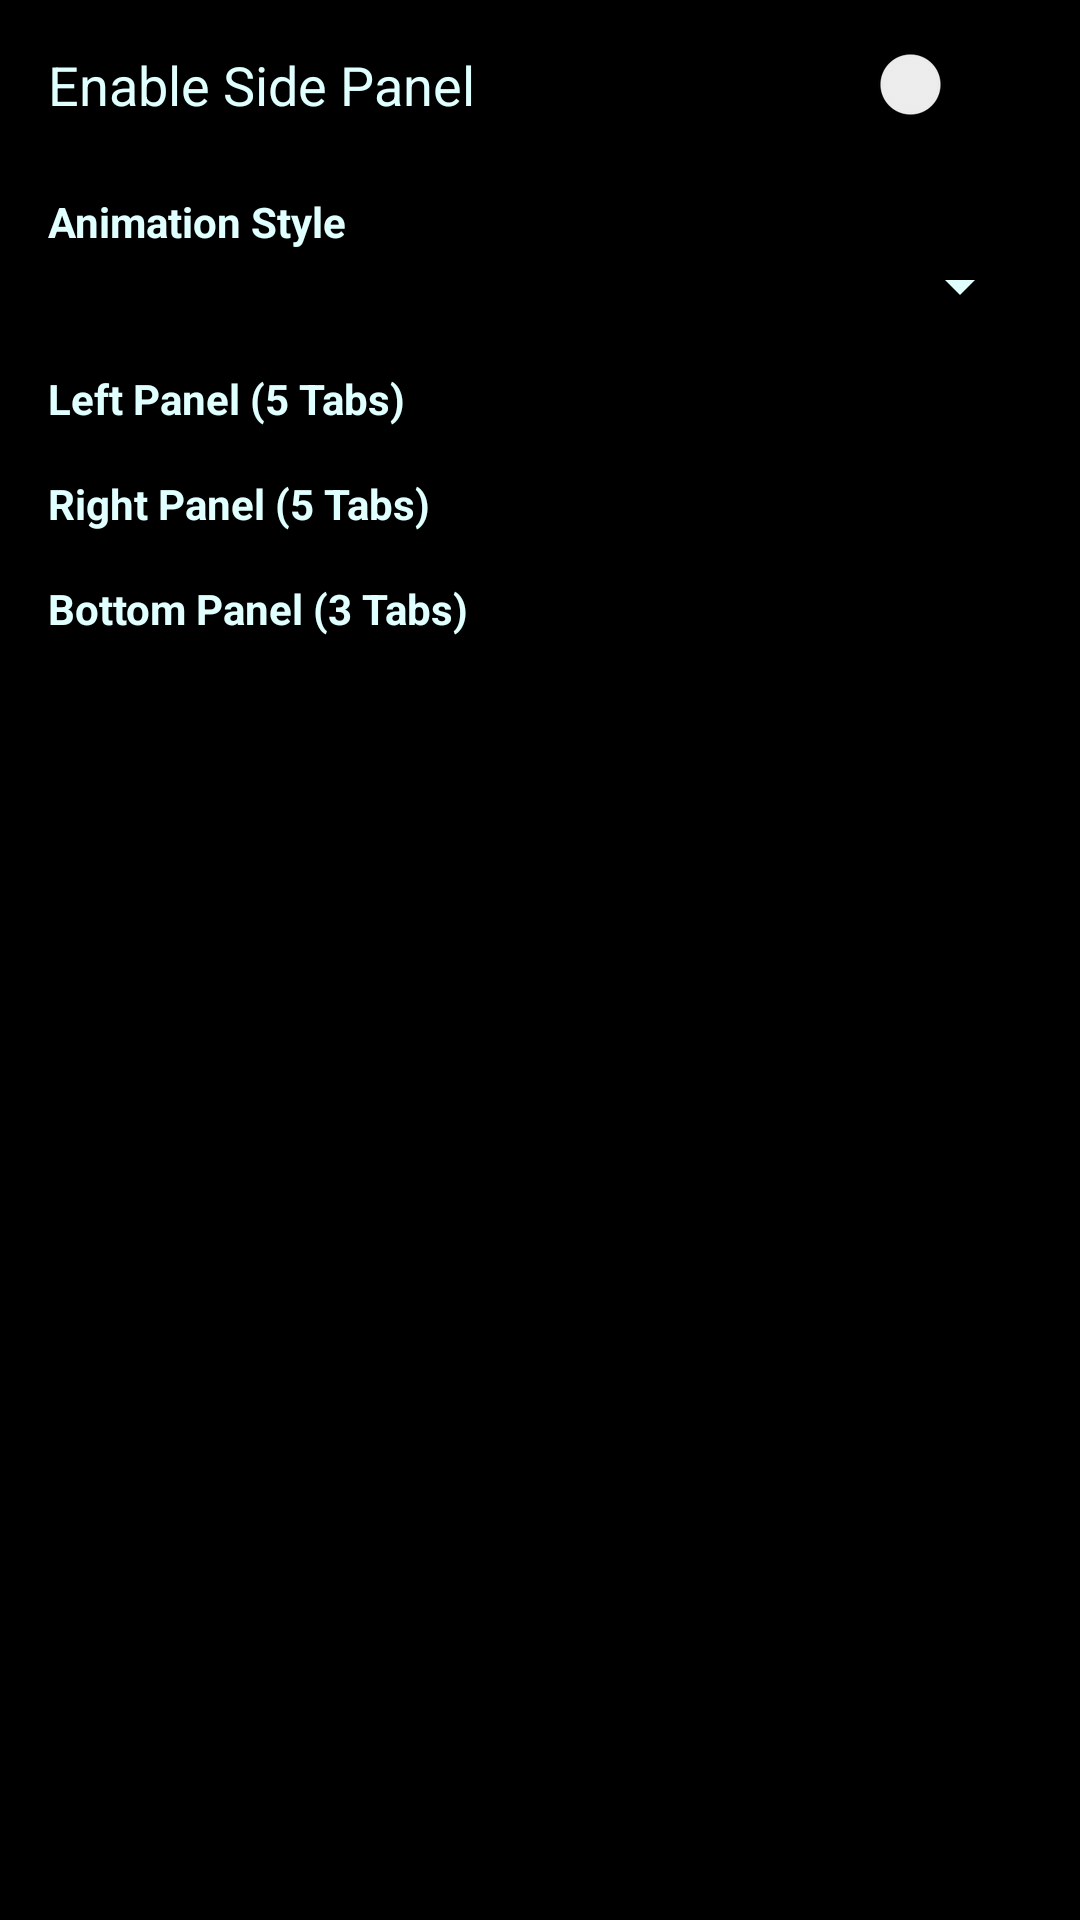

Reconstruct the res/layout file that produces this screen, plus the resources it refers to.
<!-- AndroidManifest.xml: activity theme settingsTheme -->
<!-- res/layout/activity_side_panel_settings.xml -->
<?xml version="1.0" encoding="utf-8"?>
<LinearLayout xmlns:android="http://schemas.android.com/apk/res/android"
    android:layout_width="match_parent"
    android:layout_height="match_parent"
    android:orientation="vertical"
    android:background="?android:attr/windowBackground">

    <ScrollView
        android:layout_width="match_parent"
        android:layout_height="match_parent">

        <LinearLayout
            android:layout_width="match_parent"
            android:layout_height="wrap_content"
            android:orientation="vertical"
            android:padding="16dp">

            <Switch
                android:id="@+id/switch_enable_side_panel"
                android:layout_width="match_parent"
                android:layout_height="wrap_content"
                android:text="Enable Side Panel"
                android:textColor="?android:attr/textColor"
                android:textSize="18sp"
                android:paddingBottom="16dp" />

            <TextView
                android:layout_width="match_parent"
                android:layout_height="wrap_content"
                android:text="Animation Style"
                android:textColor="?android:attr/textColor"
                android:textStyle="bold"
                android:paddingTop="8dp" />

            <Spinner
                android:id="@+id/spinner_animation_style"
                android:layout_width="match_parent"
                android:layout_height="wrap_content"
                android:paddingBottom="16dp" />

            <TextView
                android:layout_width="match_parent"
                android:layout_height="wrap_content"
                android:text="Left Panel (5 Tabs)"
                android:textColor="?android:attr/textColor"
                android:textStyle="bold"
                android:paddingTop="16dp" />

            <LinearLayout
                android:id="@+id/container_left_tabs"
                android:layout_width="match_parent"
                android:layout_height="wrap_content"
                android:orientation="vertical" />

            <TextView
                android:layout_width="match_parent"
                android:layout_height="wrap_content"
                android:text="Right Panel (5 Tabs)"
                android:textColor="?android:attr/textColor"
                android:textStyle="bold"
                android:paddingTop="16dp" />

            <LinearLayout
                android:id="@+id/container_right_tabs"
                android:layout_width="match_parent"
                android:layout_height="wrap_content"
                android:orientation="vertical" />

            <TextView
                android:layout_width="match_parent"
                android:layout_height="wrap_content"
                android:text="Bottom Panel (3 Tabs)"
                android:textColor="?android:attr/textColor"
                android:textStyle="bold"
                android:paddingTop="16dp" />

            <LinearLayout
                android:id="@+id/container_bottom_tabs"
                android:layout_width="match_parent"
                android:layout_height="wrap_content"
                android:orientation="vertical" />

        </LinearLayout>
    </ScrollView>
</LinearLayout>
<!-- resources referenced by this layout -->
<resources>
  <style name="settingsTheme" parent="Theme.AppCompat.DayNight.NoActionBar">
  
      <item name="android:fitsSystemWindows">true</item>
      <item name="android:windowBackground">@color/menu_background_dark</item>
      <item name="android:textColor">@color/menu_text_aqua</item>
      <item name="android:textColorPrimary">@color/menu_text_aqua</item>
      <item name="android:textColorSecondary">@color/menu_text_aqua</item>
      <item name="android:colorAccent">@color/menu_text_aqua</item>
      <item name="android:dialogTheme">@style/darkDialogTheme</item>
      <item name="colorControlNormal">@color/menu_text_aqua</item>
    </style>
  <color name="menu_background_dark">#000000</color>
  <color name="menu_text_aqua">#E0FFFF</color>
  <style name="darkDialogTheme" parent="Theme.AppCompat.Dialog">
      <item name="android:background">@color/menu_background_dark</item>
    </style>
</resources>
